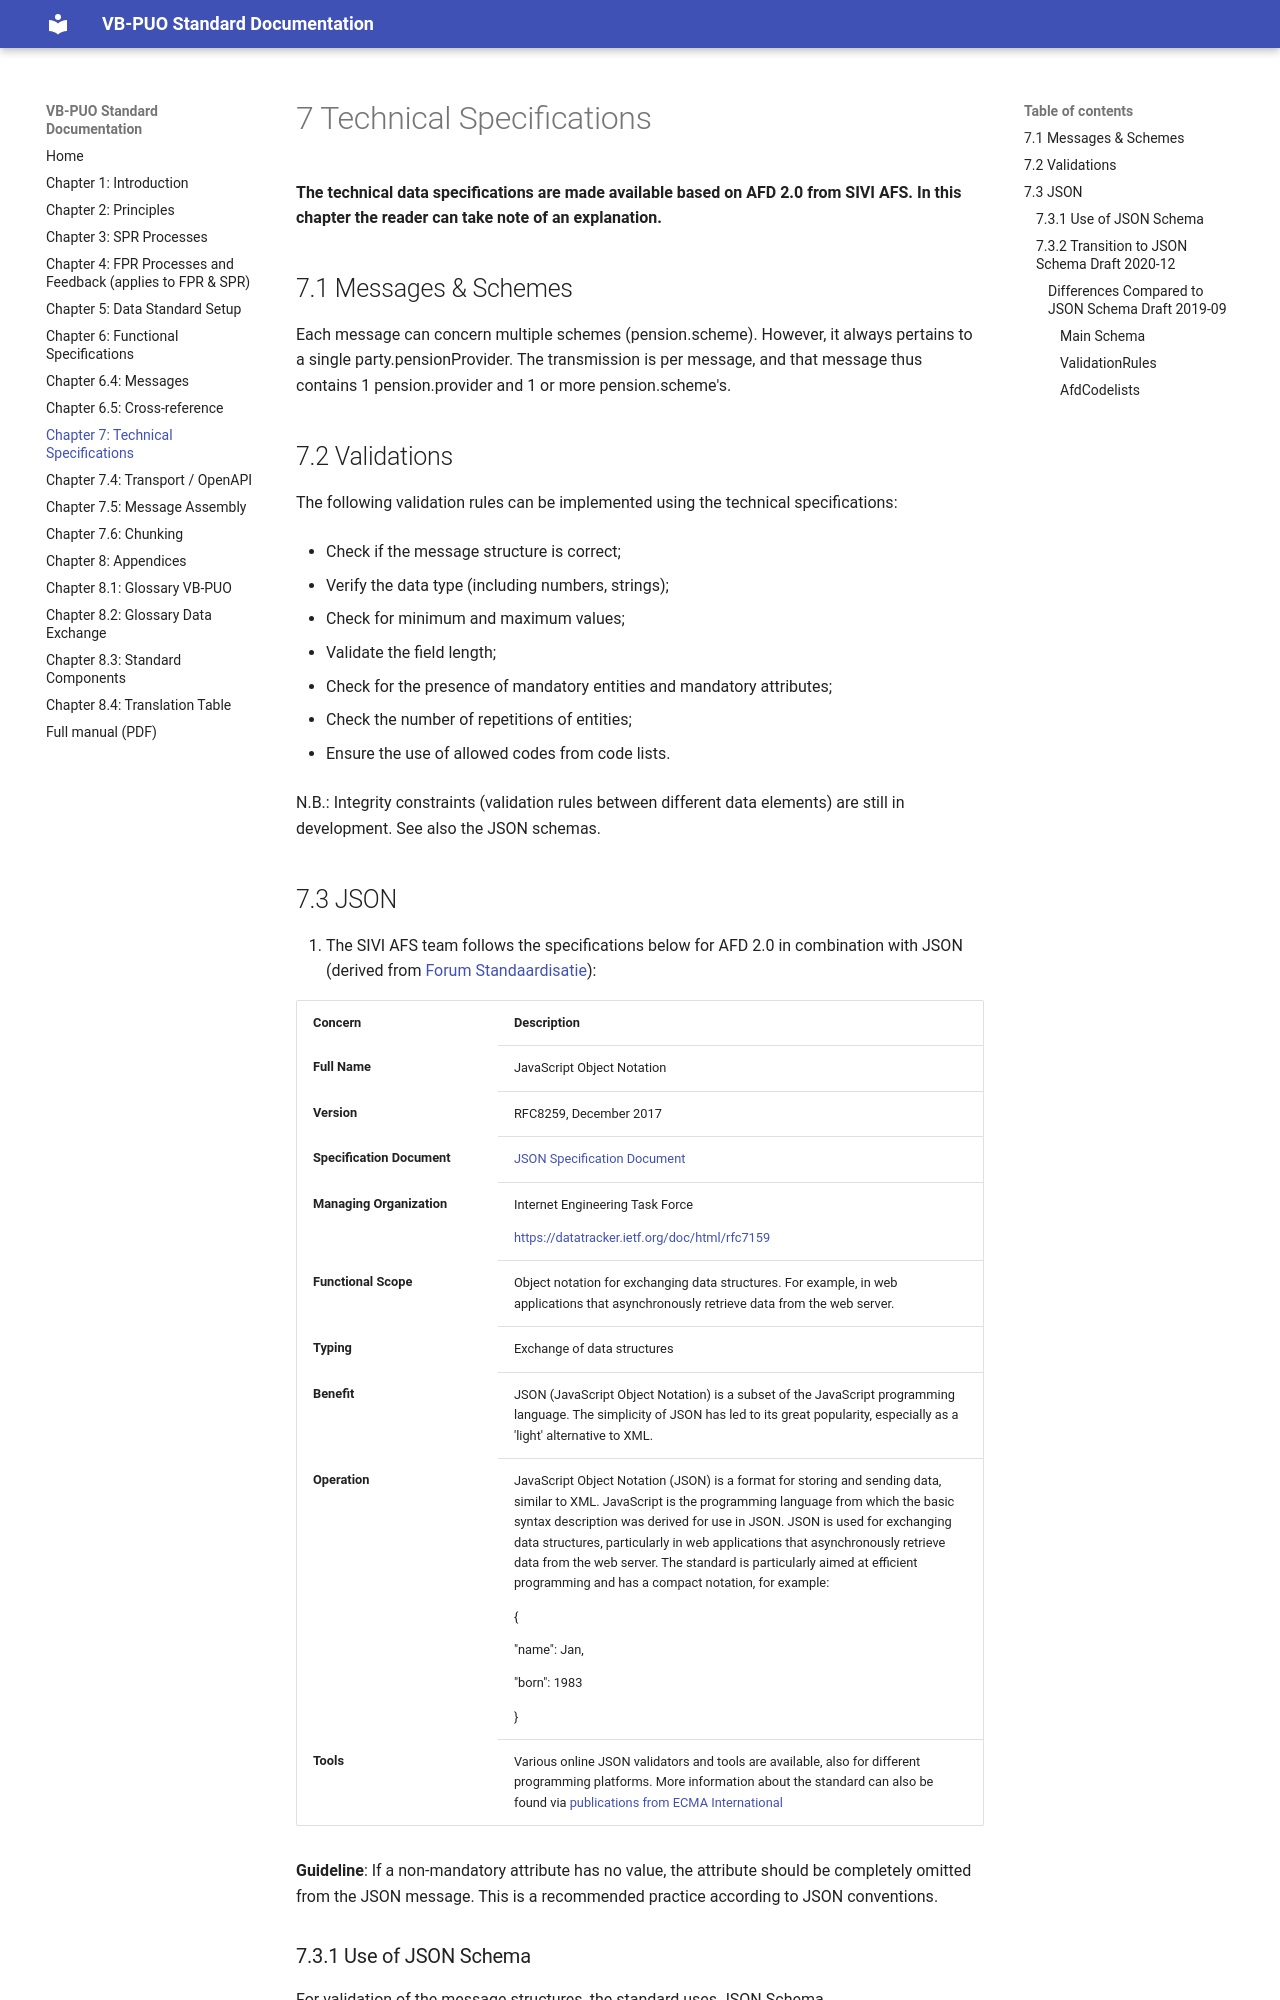

repository: Stichting-SIVI/VBPUOdsk-docs · page: 2027-prerelease/chapter-7-tech-specs/index.html · generator: mkdocs

# 7 Technical Specifications

**The technical data specifications are made available on the basis of AFD 2.0 from SIVI AFS. In this chapter, the reader can find an explanation.**

## 7.1 Messages & Schemes

Each message can concern several schemes (pension.scheme). It always concerns 1 `party.pensionProvider`, however. Sending is per message, and that message therefore contains 1 `party.pensionProvider` and 1 or more pension.scheme's

## 7.2 Validations

The following validation rules can be carried out with the technical specifications:

- Check whether the message structure is correct;

<!-- -->

- Is the data type correct (including numbers, strings);

- Check on minimum and maximum values;

- Validation of the field length;

- Check whether mandatory entities and mandatory attributes are present;

- Check on the number of repetitions of entities;

- Are permitted codes from code lists being applied.

PM consistency checks (validation rules on the relationships between different data) are still under development. See also the JSON schemas.
